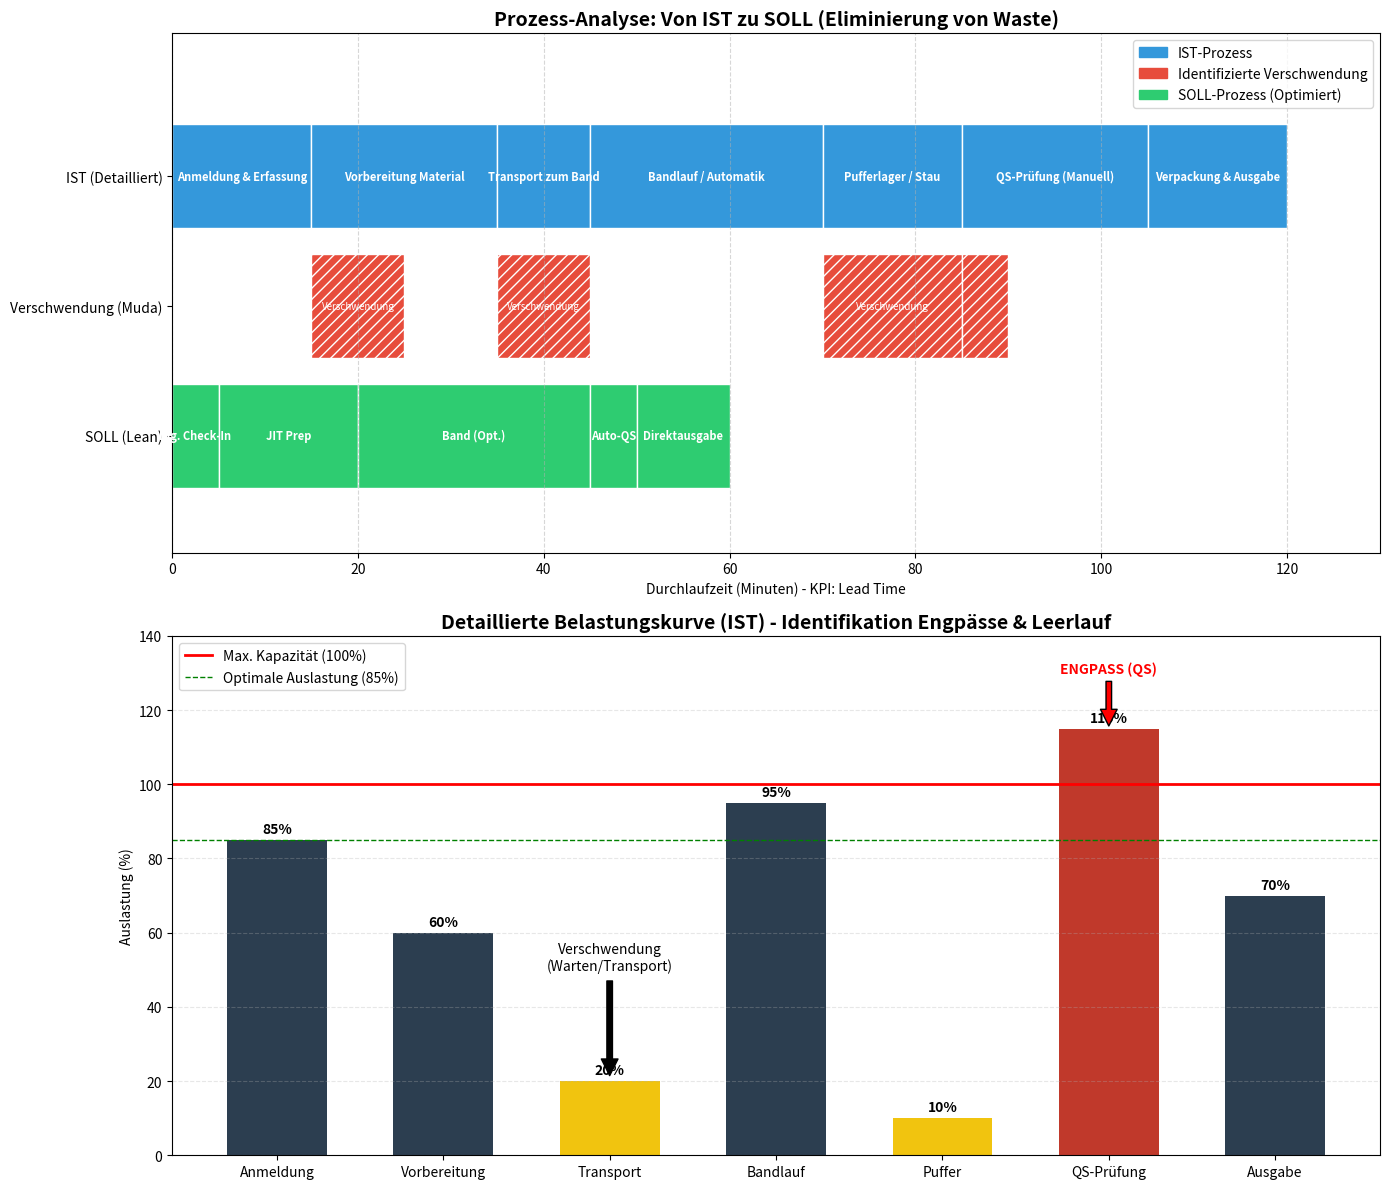

Recreate this plot in Python.
import matplotlib.pyplot as plt
import matplotlib.patches as mpatches
import pandas as pd
import numpy as np

# ---------------------------------------------------------
# 1. DATENBASIS & LOGIK
# ---------------------------------------------------------

# IST-Prozess (Sequentiell)
# Schritt 3 wurde von "Pass" auf "Bandlauf" umgestellt/integriert,
# hier als expliziter Schritt "Transport zum Band" und dann "Bandlauf".
steps_ist = [
    "Anmeldung & Erfassung", 
    "Vorbereitung Material", 
    "Transport zum Band", 
    "Bandlauf / Automatik", 
    "Pufferlager / Stau", 
    "QS-Prüfung (Manuell)", 
    "Verpackung & Ausgabe"
]
durations_ist = [15, 20, 10, 25, 15, 20, 15]

# Startzeiten IST berechnen
starts_ist = [0]
for d in durations_ist[:-1]:
    starts_ist.append(starts_ist[-1] + d)
total_time_ist = sum(durations_ist)

# Verschwendung (Muda) - Parallel visualisiert
# (Startzeit, Dauer) -> Diese Zeiten sind in den IST-Dauern enthalten, aber nicht wertschöpfend
waste_blocks = [
    (15, 10),  # Warten auf Slot (nach Anmeldung)
    (35, 10),  # Transportweg (unnötig lang)
    (70, 15),  # Liegezeit im Puffer (vor QS)
    (85, 5)    # Nacharbeit / Rüstzeit in QS
]
total_waste_time = sum([w[1] for w in waste_blocks])

# SOLL-Prozess (LEAN / Optimiert)
# Keine Puffer, Automatisierung, Parallelisierung
durations_soll = [5, 15, 25, 5, 10]
steps_soll = ["Dig. Check-In", "JIT Prep", "Band (Opt.)", "Auto-QS", "Direktausgabe"]
starts_soll = [0]
for d in durations_soll[:-1]:
    starts_soll.append(starts_soll[-1] + d)
total_time_soll = sum(durations_soll)

# Belastungs-Daten (Auslastung in %) für den IST-Zustand
# "Pass" ist entfernt, Fokus auf Band und Engpässe
load_labels = ["Anmeldung", "Vorbereitung", "Transport", "Bandlauf", "Puffer", "QS-Prüfung", "Ausgabe"]
load_values = [85, 60, 20, 95, 10, 115, 70] 
# Logik: 115% = Überlast (Flaschenhals), <30% = Unterlast (Verschwendung)

# ---------------------------------------------------------
# 2. VISUALISIERUNG
# ---------------------------------------------------------

fig, (ax1, ax2) = plt.subplots(2, 1, figsize=(14, 12), gridspec_kw={'height_ratios': [1, 1]})
plt.subplots_adjust(hspace=0.4)

# --- CHART 1: TIMELINE (Gantt) ---

# Einstellungen
y_ist = 30
y_waste = 20
y_soll = 10
bar_height = 8

# 1. IST-Zustand
for i, (start, duration) in enumerate(zip(starts_ist, durations_ist)):
    ax1.broken_barh([(start, duration)], (y_ist, bar_height), facecolors='#3498db', edgecolor='white')
    ax1.text(start + duration/2, y_ist + bar_height/2, steps_ist[i], 
             ha='center', va='center', color='white', fontsize=8, fontweight='bold')

# 2. Verschwendung (explizit darunter)
for start, duration in waste_blocks:
    ax1.broken_barh([(start, duration)], (y_waste, bar_height), facecolors='#e74c3c', hatch='///', edgecolor='white')
    # Label nur wenn Platz ist
    if duration >= 10:
        ax1.text(start + duration/2, y_waste + bar_height/2, "Verschwendung", 
                 ha='center', va='center', color='white', fontsize=7, rotation=0)

# 3. SOLL-Zustand
for i, (start, duration) in enumerate(zip(starts_soll, durations_soll)):
    ax1.broken_barh([(start, duration)], (y_soll, bar_height), facecolors='#2ecc71', edgecolor='white')
    ax1.text(start + duration/2, y_soll + bar_height/2, steps_soll[i], 
             ha='center', va='center', color='white', fontsize=8, fontweight='bold')

# Formatierung Timeline
ax1.set_ylim(5, 45)
ax1.set_xlim(0, total_time_ist + 10)
ax1.set_xlabel('Durchlaufzeit (Minuten) - KPI: Lead Time')
ax1.set_yticks([y_soll + bar_height/2, y_waste + bar_height/2, y_ist + bar_height/2])
ax1.set_yticklabels(['SOLL (Lean)', 'Verschwendung (Muda)', 'IST (Detailliert)'])
ax1.set_title('Prozess-Analyse: Von IST zu SOLL (Eliminierung von Waste)', fontsize=14, fontweight='bold')
ax1.grid(True, axis='x', linestyle='--', alpha=0.5)

# Legende
p_ist = mpatches.Patch(color='#3498db', label='IST-Prozess')
p_waste = mpatches.Patch(color='#e74c3c', hatch='///', label='Identifizierte Verschwendung')
p_soll = mpatches.Patch(color='#2ecc71', label='SOLL-Prozess (Optimiert)')
ax1.legend(handles=[p_ist, p_waste, p_soll], loc='upper right')


# --- CHART 2: BELASTUNGSKURVE (Load Curve) ---

# Farb-Logik für Load Curve
colors = ['#c0392b' if x > 100 else '#f1c40f' if x < 30 else '#2c3e50' for x in load_values]

bars = ax2.bar(load_labels, load_values, color=colors, width=0.6)

# Kritische Linien
ax2.axhline(y=100, color='red', linestyle='-', linewidth=2, label='Max. Kapazität (100%)')
ax2.axhline(y=85, color='green', linestyle='--', linewidth=1, label='Optimale Auslastung (85%)')

# Labels auf Balken
for bar in bars:
    height = bar.get_height()
    ax2.text(bar.get_x() + bar.get_width()/2., height + 1, f'{height}%', ha='center', va='bottom', fontweight='bold')

# Annotationen
ax2.annotate('ENGPASS (QS)', xy=(5, 115), xytext=(5, 130),
             arrowprops=dict(facecolor='red', shrink=0.05), ha='center', color='red', fontweight='bold')
ax2.annotate('Verschwendung\n(Warten/Transport)', xy=(2, 20), xytext=(2, 50),
             arrowprops=dict(facecolor='black', shrink=0.05), ha='center')

ax2.set_ylabel('Auslastung (%)')
ax2.set_ylim(0, 140)
ax2.set_title('Detaillierte Belastungskurve (IST) - Identifikation Engpässe & Leerlauf', fontsize=14, fontweight='bold')
ax2.legend()
ax2.grid(True, axis='y', linestyle='--', alpha=0.3)

plt.tight_layout()
plt.show()

# ---------------------------------------------------------
# 3. MANAGEMENT REPORT & KPIs (Text Output)
# ---------------------------------------------------------

# Berechnung der Delta-Werte (Einsparungen)
savings_time = total_time_ist - total_time_soll
savings_percent = (savings_time / total_time_ist) * 100
efficiency_ist = ((total_time_ist - total_waste_time) / total_time_ist) * 100

# DataFrame für die 12 geschärften KPIs
kpi_definitions = [
    ("01", "Durchlaufzeit (Lead Time)", f"{total_time_ist} min -> {total_time_soll} min", "Gesamtzeit drastisch reduziert"),
    ("02", "Netto-Output pro Stunde", "Steigend", "Durch Auflösung des QS-Engpasses"),
    ("03", "First Pass Yield (FPY)", "Zu messen", "Ziel: 98% ohne Nacharbeit"),
    ("04", "Prozesskosten / Transaktion", "Sinkend", "Weniger Personalbindung pro Stück"),
    ("05", "Flusseffizienz", f"IST: {efficiency_ist:.1f}%", "Anteil Wertschöpfung an Gesamtzeit"),
    ("06", "WIP (Work in Process)", "Reduziert", "Kein Pufferlager mehr im SOLL"),
    ("07", "OEE (Band)", "95% (IST)", "Band ist gut ausgelastet, aber Zubringer fehlt"),
    ("08", "Produktivität pro FTE", "Steigend", "Weniger Wartezeit = Mehr Output"),
    ("09", "OTIF (On Time In Full)", "Ziel: 100%", "Pünktliche Lieferung"),
    ("10", "Mitarbeiter-NPS", "Zu messen", "Weniger Frust durch glatten Prozess"),
    ("11", "Zykluszeit-Varianz", "Stabilisiert", "Automatisierung reduziert Schwankung"),
    ("12", "Backlog-Age", "Minimiert", "Stau vor QS aufgelöst")
]

df_kpi = pd.DataFrame(kpi_definitions, columns=["Nr", "KPI (Geschärft)", "Wert / Status", "Kommentar"])

print("\n" + "="*80)
print(f" MANAGEMENT SUMMARY: POTENTIAL-ANALYSE")
print("="*80)
print(f" IST-Durchlaufzeit : {total_time_ist} Minuten")
print(f" SOLL-Durchlaufzeit: {total_time_soll} Minuten")
print(f" -> ZEITERSPARNIS  : {savings_time} Minuten (-{savings_percent:.1f}%)")
print(f" -> FLUSSEFFIZIENZ : {efficiency_ist:.1f}% (im IST-Zustand)")
print("-" * 80)
print(" DETAIL-REPORT DER 12 KPIs:")
print("-" * 80)
print(df_kpi.to_string(index=False, justify='left'))
print("="*80)
